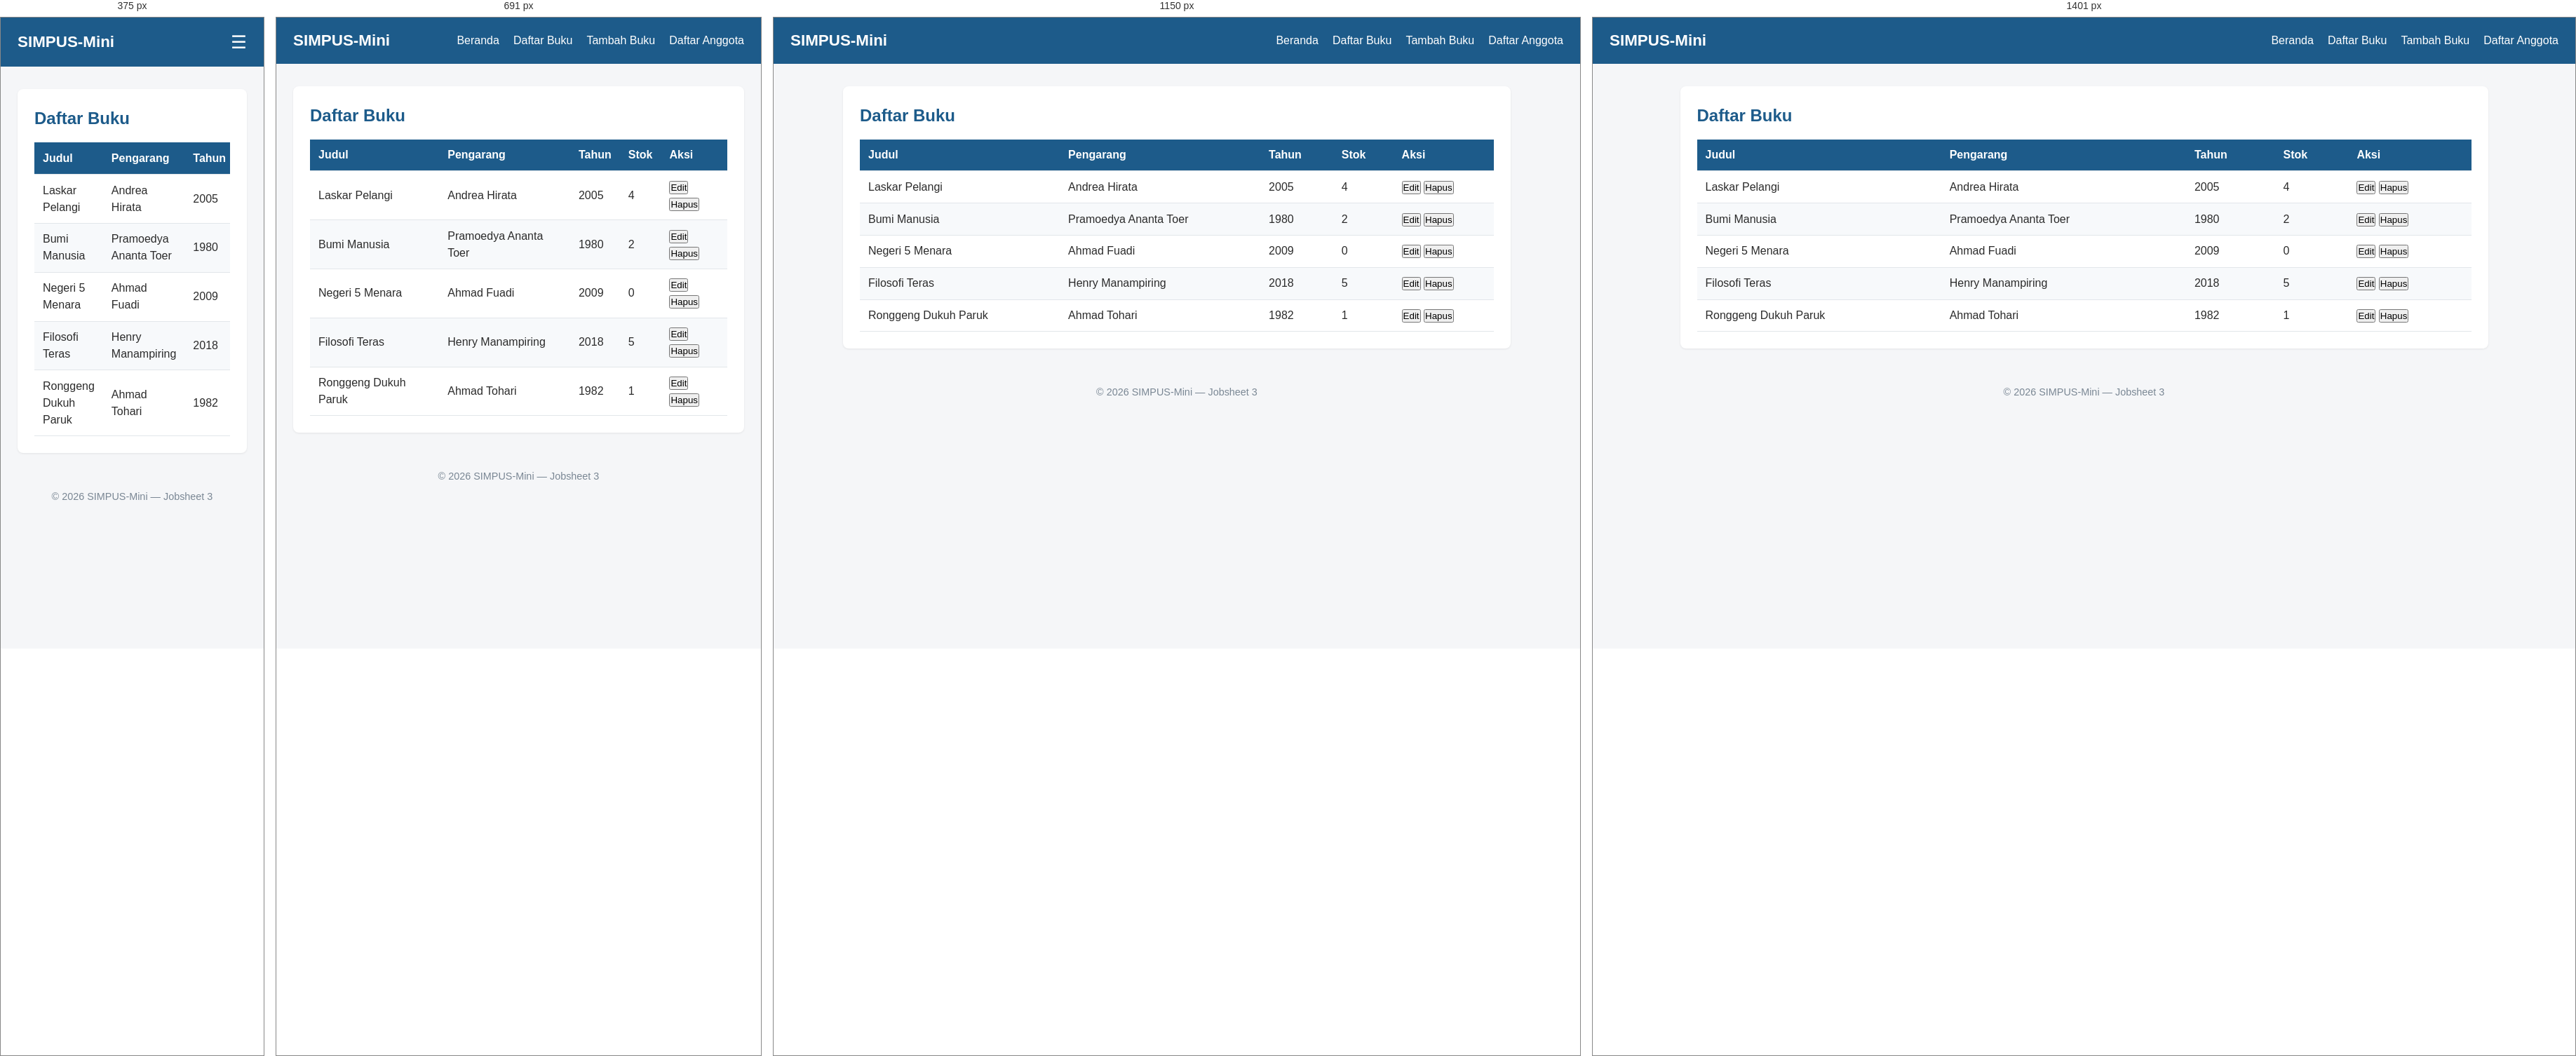
Rendered at 375 px, 691 px, 1150 px and 1401 px, left to right.

<!-- file: list.html -->
<!DOCTYPE html>
<html lang="id">
<head>
    <meta charset="UTF-8">
    <meta name="viewport" content="width=device-width, initial-scale=1">
    <title>SIMPUS-Mini | Daftar Buku</title>
    <link rel="stylesheet" href="../assets/css/style.css">
</head>
<body>
    <header>
        <h1>SIMPUS-Mini</h1>
        <input type="checkbox" id="nav-toggle" class="nav-toggle">
        <label for="nav-toggle" class="nav-toggle-label">&#9776;</label>
        <nav>
            <ul>
                <li><a href="../index.html">Beranda</a></li>
                <li><a href="list.html">Daftar Buku</a></li>
                <li><a href="tambah.html">Tambah Buku</a></li>
                <li><a href="../anggota/list.html">Daftar Anggota</a></li>
            </ul>
        </nav>
    </header>

    <main>
        <section>
            <h2>Daftar Buku</h2>
            <div class="table-responsive">
            <table>
                <thead>
                    <tr>
                        <th>Judul</th>
                        <th>Pengarang</th>
                        <th>Tahun</th>
                        <th>Stok</th>
                        <th>Aksi</th>
                    </tr>
                </thead>
                <tbody>
                    <tr>
                        <td>Laskar Pelangi</td>
                        <td>Andrea Hirata</td>
                        <td>2005</td>
                        <td>4</td>
                        <td>
                            <button type="button">Edit</button>
                            <button type="button">Hapus</button>
                        </td>
                    </tr>
                    <tr>
                        <td>Bumi Manusia</td>
                        <td>Pramoedya Ananta Toer</td>
                        <td>1980</td>
                        <td>2</td>
                        <td>
                            <button type="button">Edit</button>
                            <button type="button">Hapus</button>
                        </td>
                    </tr>
                    <tr>
                        <td>Negeri 5 Menara</td>
                        <td>Ahmad Fuadi</td>
                        <td>2009</td>
                        <td>0</td>
                        <td>
                            <button type="button">Edit</button>
                            <button type="button">Hapus</button>
                        </td>
                    </tr>
                    <tr>
                        <td>Filosofi Teras</td>
                        <td>Henry Manampiring</td>
                        <td>2018</td>
                        <td>5</td>
                        <td>
                            <button type="button">Edit</button>
                            <button type="button">Hapus</button>
                        </td>
                    </tr>
                    <tr>
                        <td>Ronggeng Dukuh Paruk</td>
                        <td>Ahmad Tohari</td>
                        <td>1982</td>
                        <td>1</td>
                        <td>
                            <button type="button">Edit</button>
                            <button type="button">Hapus</button>
                        </td>
                    </tr>
                </tbody>
            </table>
            </div>
        </section>
    </main>

    <footer>
        <p>&copy; 2026 SIMPUS-Mini &mdash; Jobsheet 3</p>
    </footer>
</body>
</html>


/* @media block from style.css */
@media (min-width: 481px) {
    /* Matikan menu hamburger, kembalikan nav biasa */
    .nav-toggle-label {
        display: none;
    }

    header nav {
        display: block;
        width: auto;
        order: initial;
        margin-top: 0;
    }

    header nav ul {
        flex-direction: row;
        gap: 1.25rem;
    }

   
    main section:nth-of-type(2) {
        grid-template-columns: repeat(2, 1fr);
    }

   
    form input,
    form select {
        max-width: 400px;
    }
}

/* @media block from style.css */
@media (min-width: 901px) {
   
    main {
        max-width: 1000px;
    }

  
    main section:nth-of-type(2) {
        grid-template-columns: repeat(3, 1fr);
    }
}

/* @media block from style.css */
@media (min-width: 1400px) {
    main {
        max-width: 1200px;
    }
}